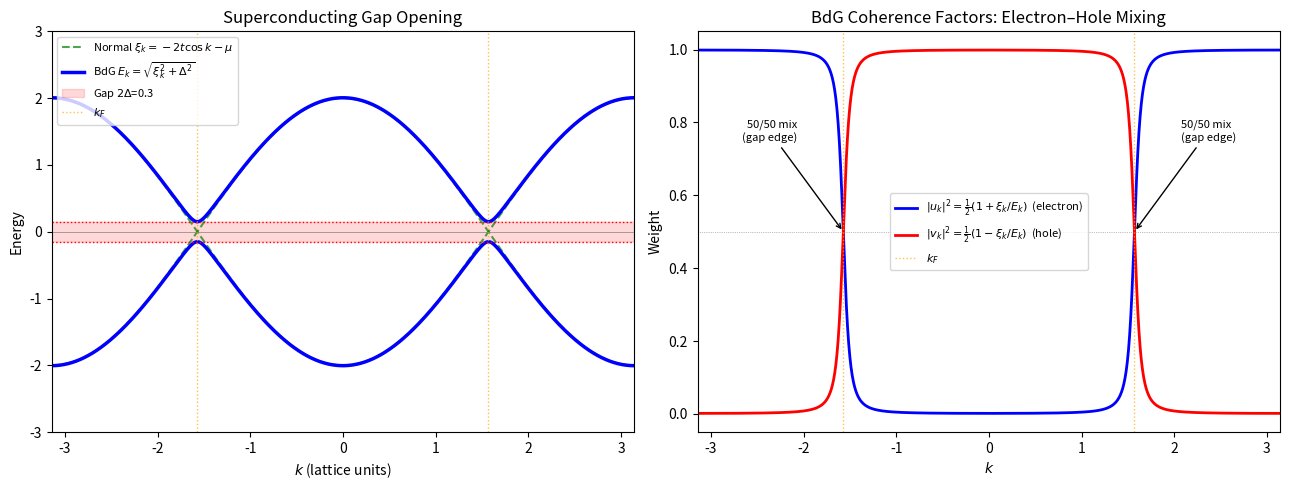
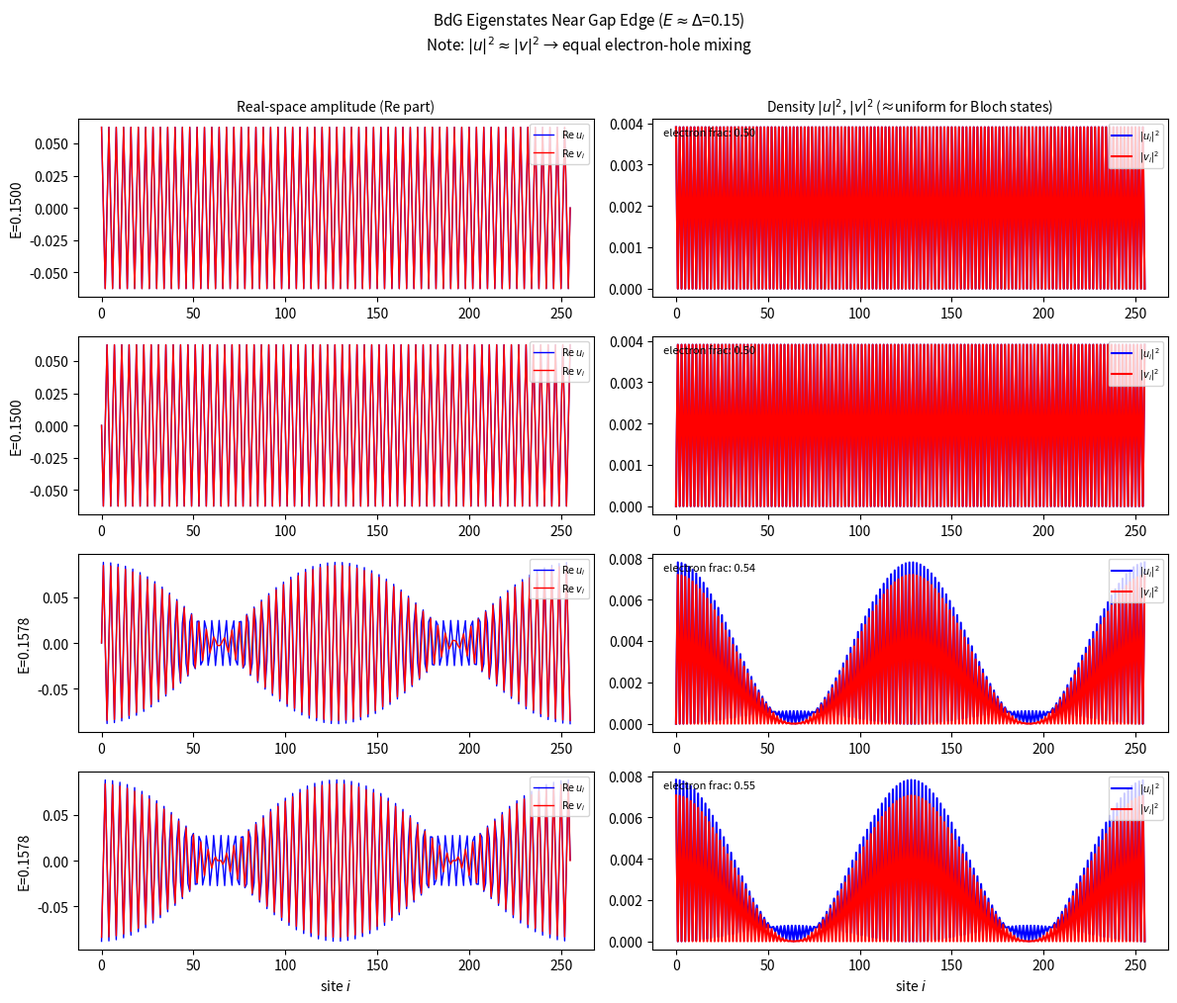
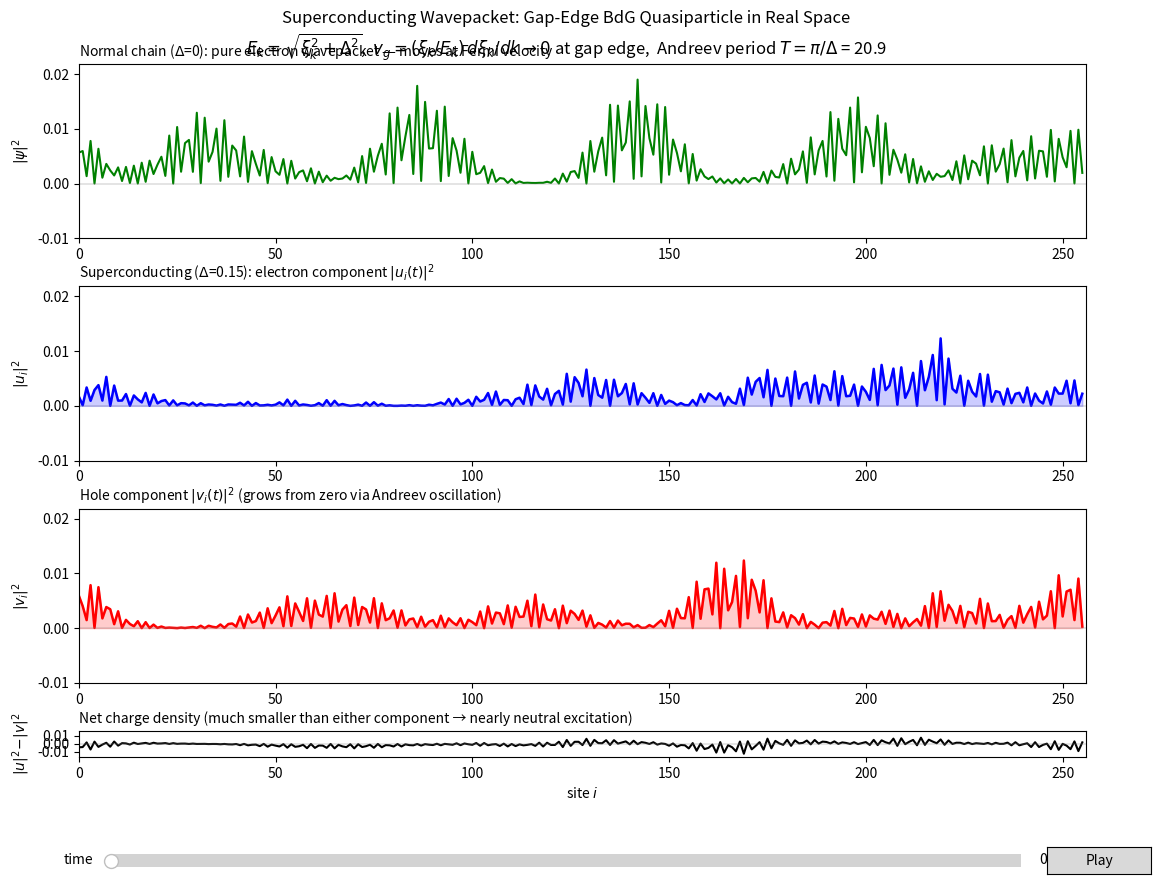

These charts were generated, in order, by the following Python code:
"""
Superconducting Gap & Wavepacket Visualization on a 1D Tight-Binding Chain
==========================================================================

This script is a didactic visualization of how superconductivity modifies
the electronic structure of a 1D crystal and how the modified eigenstates
near the gap edge combine into moving "superconducting wavepackets".

PHYSICAL SETUP
--------------
We consider a 1D tight-binding chain (the simplest model of a crystal):

    H_0 = -t Σ_i (c†_{i+1} c_i + h.c.) - μ Σ_i c†_i c_i

In k-space (periodic chain), the normal-state dispersion is:

    ξ_k = -2t cos(k) - μ        (measured from Fermi level)

At half-filling (μ=0), the Fermi points are at k_F = ±π/2, where ξ_k = 0.

SUPERCONDUCTING PAIRING (BCS/BdG)
---------------------------------
We add an on-site s-wave pairing gap Δ (from electron-phonon coupling
mediated attraction, treated at mean-field level). The Bogoliubov–de Gennes
(BdG) Hamiltonian in Nambu space (c_k, c†_{-k}) is:

    H_BdG(k) = [ ξ_k    Δ  ]    →    eigenvalues: E_k = ±√(ξ_k² + Δ²)
               [ Δ*   -ξ_k ]

KEY PHYSICS:
1. GAP OPENING: The normal dispersion ξ_k is "folded" — positive and negative
   branches repel each other due to the off-diagonal Δ coupling. The result
   is E_k = √(ξ_k² + Δ²), which has a minimum gap of 2Δ at the Fermi points.

2. ELECTRON-HOLE MIXING: Each BdG eigenstate is a spinor (u_k, v_k):
       u_k² = ½(1 + ξ_k/E_k)    (electron character)
       v_k² = ½(1 - ξ_k/E_k)    (hole character)
   At the gap edge (ξ_k=0): u_k² = v_k² = ½  →  50/50 electron-hole mix.
   Far from the gap (|ξ_k| >> Δ): either u≈1 (pure electron) or v≈1 (pure hole).

3. GROUP VELOCITY: v_g = dE_k/dk = (ξ_k/E_k) · dξ_k/dk
   At the gap edge: v_g → 0. The quasiparticle is "heavy" — it barely moves.
   This is why superconducting excitations near the gap are slow.

4. ANDREEV OSCILLATION: If you inject a pure electron at the Fermi point,
   it oscillates between electron and hole character at frequency Δ/ℏ:
       u(t) = cos(Δt),   v(t) = -i sin(Δt)
   Period: T_Andreev = π/Δ. This is the real-space signature of the gap.

WAVEPACKET CONSTRUCTION
-----------------------
Following the recipe from the document:
  1. Diagonalize the BdG Hamiltonian → get E_n, (u_n, v_n) for each eigenstate.
  2. Select states near the positive gap edge (E ≈ +Δ).
  3. Weight them with a Gaussian in k-space: c_k = exp(-(k-k_0)²/2σ_k²).
  4. The real-space wavepacket at time t is:
       Ψ_e(x,t) = Σ_k c_k u_k(x) e^{-iE_k t}
       Ψ_h(x,t) = Σ_k c_k v_k(x) e^{-iE_k t}
  5. Plot |Ψ_e|² (electron density), |Ψ_h|² (hole density), and their
     difference (net charge density).

WHAT YOU SEE IN THE ANIMATION
-----------------------------
- |u(x,t)|²:  electron component of the Bogoliubov quasiparticle
- |v(x,t)|²:  hole component (starts at zero, grows via Andreev oscillation)
- |u|²-|v|²:  net charge — much smaller than either component alone
              (this is the "neutral" nature of the superconducting excitation)

Run:  python sc_gap_wavepacket.py
      python sc_gap_wavepacket.py --save movie.gif
"""

import argparse
import numpy as np
import matplotlib.pyplot as plt
from matplotlib.animation import FuncAnimation
from matplotlib.widgets import Slider, Button
from matplotlib.gridspec import GridSpec

# ============================================================================
# Model: 1D Periodic Tight-Binding + BdG
# ============================================================================
#
# We use a PERIODIC chain (not open) so that eigenstates are Bloch waves
# with well-defined k. This makes the connection to the BdG spectrum E(k)
# exact and clean.
#
# H_0(k) = ξ_k = -2t cos(k) - μ
# H_BdG(k) = [ ξ_k   Δ  ]
#             [ Δ    -ξ_k ]
#
# For each k, the 2×2 BdG Hamiltonian is diagonalized analytically:
#   E_k = ±√(ξ_k² + Δ²)
#   u_k = cos(θ_k/2),  v_k = sin(θ_k/2),  where tan(θ_k) = Δ/ξ_k
#
# But for the real-space wavepacket we need the BdG eigenstates in the
# site basis, so we build the full 2N×2N matrix and diagonalize numerically.

def build_bdg_periodic(N, t=1.0, mu=0.0, Delta=0.15):
    """
    Build the BdG Hamiltonian for a PERIODIC 1D chain.

    The normal Hamiltonian H_0 has:
      - diagonal: -μ (onsite energy = chemical potential)
      - off-diagonal: -t (nearest-neighbor hopping)
      - periodic boundary: H[0, N-1] = H[N-1, 0] = -t

    The BdG matrix in Nambu basis (c_0↑, ..., c_{N-1}↑, c†_0↓, ..., c†_{N-1}↓):

        H_BdG = [ H_0       Δ·I  ]
                [ Δ·I    -H_0*   ]

    Returns the 2N×2N complex matrix.
    """
    H0 = np.zeros((N, N), dtype=complex)
    for i in range(N):
        H0[i, i] = -mu
        H0[i, (i + 1) % N] = -t  # forward hop with periodic BC
        H0[i, (i - 1) % N] = -t  # backward hop
    H = np.zeros((2 * N, 2 * N), dtype=complex)
    H[:N, :N] = H0
    H[N:, N:] = -H0.conjugate()  # hole block = -H_0* (time-reversed)
    H[:N, N:] = Delta * np.eye(N)  # pairing: Δ c†_i↑ c†_i↓ + h.c.
    H[N:, :N] = Delta * np.eye(N)
    return H

# ============================================================================
# Static Figure 1: Gap Opening — Normal vs BdG Spectrum
# ============================================================================

def plot_gap_opening(t=1.0, mu=0.0, Delta=0.15):
    """
    Show how the superconducting gap opens in the BdG spectrum.

    Left panel:  Normal dispersion ξ_k = -2t cos(k) - μ (dashed)
                 BdG dispersion    E_k = √(ξ_k² + Δ²) (solid)
                 The gap 2Δ opens at the Fermi points k_F = ±π/2.

    Right panel: Electron/hole weights u_k² and v_k² vs k.
                 At gap edge: u² = v² = ½ (maximum mixing).
                 Far from gap: pure electron (u²→1) or pure hole (v²→1).
    """
    k = np.linspace(-np.pi, np.pi, 1000)
    xi = -2 * t * np.cos(k) - mu
    E = np.sqrt(xi**2 + Delta**2)

    # BdG coherence factors (electron/hole weights)
    # u_k² = ½(1 + ξ_k/E_k),  v_k² = ½(1 - ξ_k/E_k)
    u2 = 0.5 * (1 + xi / E)
    v2 = 0.5 * (1 - xi / E)

    fig, (ax1, ax2) = plt.subplots(1, 2, figsize=(13, 5))

    # --- Left: Spectrum ---
    ax1.plot(k, xi, 'g--', lw=1.5, alpha=0.7, label=r"Normal $\xi_k = -2t\cos k - \mu$")
    ax1.plot(k, -xi, 'g--', lw=1.5, alpha=0.7)
    ax1.plot(k, E, 'b-', lw=2.5, label=r"BdG $E_k = \sqrt{\xi_k^2+\Delta^2}$")
    ax1.plot(k, -E, 'b-', lw=2.5)
    ax1.fill_between(k, -Delta, Delta, alpha=0.15, color='red', label=f"Gap $2\\Delta$={2*Delta}")
    ax1.axhline(Delta, color='r', ls=':', lw=1)
    ax1.axhline(-Delta, color='r', ls=':', lw=1)
    ax1.axhline(0, color='gray', lw=0.5)
    ax1.axvline(np.pi / 2, color='orange', ls=':', lw=1, alpha=0.7, label="$k_F$")
    ax1.axvline(-np.pi / 2, color='orange', ls=':', lw=1, alpha=0.7)
    ax1.set_xlabel("$k$ (lattice units)")
    ax1.set_ylabel("Energy")
    ax1.set_title("Superconducting Gap Opening", fontsize=12)
    ax1.legend(fontsize=8, loc='upper left')
    ax1.set_xlim(-np.pi, np.pi)
    ax1.set_ylim(-3, 3)

    # --- Right: Coherence factors ---
    ax2.plot(k, u2, 'b-', lw=2, label=r"$|u_k|^2 = \frac{1}{2}(1+\xi_k/E_k)$  (electron)")
    ax2.plot(k, v2, 'r-', lw=2, label=r"$|v_k|^2 = \frac{1}{2}(1-\xi_k/E_k)$  (hole)")
    ax2.axvline(np.pi / 2, color='orange', ls=':', lw=1, alpha=0.7, label="$k_F$")
    ax2.axvline(-np.pi / 2, color='orange', ls=':', lw=1, alpha=0.7)
    ax2.axhline(0.5, color='gray', ls=':', lw=0.5)
    ax2.annotate("50/50 mix\n(gap edge)", xy=(np.pi/2, 0.5), xytext=(np.pi/2+0.5, 0.75),
                 fontsize=8, arrowprops=dict(arrowstyle='->', color='black'),
                 ha='left')
    ax2.annotate("50/50 mix\n(gap edge)", xy=(-np.pi/2, 0.5), xytext=(-np.pi/2-0.5, 0.75),
                 fontsize=8, arrowprops=dict(arrowstyle='->', color='black'),
                 ha='right')
    ax2.set_xlabel("$k$")
    ax2.set_ylabel("Weight")
    ax2.set_title("BdG Coherence Factors: Electron–Hole Mixing", fontsize=12)
    ax2.legend(fontsize=8, loc='center')
    ax2.set_xlim(-np.pi, np.pi)
    ax2.set_ylim(-0.05, 1.05)

    plt.tight_layout()
    return fig

# ============================================================================
# Static Figure 2: BdG Eigenstates Near Gap Edge in Real Space
# ============================================================================

def plot_gap_edge_states(N=128, t=1.0, mu=0.0, Delta=0.15, n_states=4):
    """
    Show the real-space structure of BdG eigenstates near the positive gap edge.

    Each BdG eigenstate is a spinor (u_i, v_i) on each site.
    Near the gap edge, |u_i|² ≈ |v_i|² — the state is an equal
    superposition of electron and hole amplitudes.

    The eigenstates are Bloch-like (plane waves modulated by the gap),
    with |u_i|² and |v_i|² being spatially uniform for a translationally
    invariant chain. The real-space structure becomes visible when we
    build a wavepacket (next figure).
    """
    H = build_bdg_periodic(N, t, mu, Delta)
    E, V = np.linalg.eigh(H)
    x = np.arange(N)

    # Positive-energy states sorted by energy, pick those near +Delta
    pos_mask = E > 0
    E_pos = E[pos_mask]
    V_pos = V[:, pos_mask]

    # Sort by proximity to gap edge E=Delta
    order = np.argsort(np.abs(E_pos - Delta))
    gap_edge_idx = order[:n_states]

    fig, axes = plt.subplots(n_states, 2, figsize=(12, 2.5 * n_states), squeeze=False)
    for row, idx in enumerate(gap_edge_idx):
        u = V_pos[:N, idx]
        v = V_pos[N:, idx]
        E_val = E_pos[idx]

        # Real part of u and v (showing the wave-like character)
        axes[row, 0].plot(x, u.real, 'b-', lw=1, label=r"$\mathrm{Re}\,u_i$")
        axes[row, 0].plot(x, v.real, 'r-', lw=1, label=r"$\mathrm{Re}\,v_i$")
        axes[row, 0].set_ylabel(f"E={E_val:.4f}")
        axes[row, 0].legend(fontsize=7, loc='upper right')
        if row == 0:
            axes[row, 0].set_title("Real-space amplitude (Re part)", fontsize=10)

        # Densities |u|² and |v|²
        axes[row, 1].plot(x, np.abs(u)**2, 'b-', lw=1.5, label=r"$|u_i|^2$")
        axes[row, 1].plot(x, np.abs(v)**2, 'r-', lw=1.5, label=r"$|v_i|^2$")
        axes[row, 1].legend(fontsize=7, loc='upper right')
        if row == 0:
            axes[row, 1].set_title(r"Density $|u|^2$, $|v|^2$ (≈uniform for Bloch states)", fontsize=10)

        # Annotate electron/hole fraction
        frac_e = np.sum(np.abs(u)**2) / (np.sum(np.abs(u)**2) + np.sum(np.abs(v)**2))
        axes[row, 1].text(0.02, 0.95, f"electron frac: {frac_e:.2f}",
                          transform=axes[row, 1].transAxes, fontsize=8, va='top')

    axes[-1, 0].set_xlabel("site $i$")
    axes[-1, 1].set_xlabel("site $i$")
    fig.suptitle(f"BdG Eigenstates Near Gap Edge ($E \\approx \\Delta$={Delta})\n"
                 f"Note: $|u|^2 \\approx |v|^2$ → equal electron-hole mixing", fontsize=11, y=1.01)
    plt.tight_layout()
    return fig

# ============================================================================
# Interactive Animation: Superconducting Wavepacket with Time Slider
# ============================================================================

def animate_sc_wavepacket(N=256, t=1.0, mu=0.0, Delta=0.15,
                          k0=None, sigma_k=0.08, x0=None,
                          nsteps=400, dt=0.3):
    """
    Build and animate a superconducting (Bogoliubov) wavepacket.

    CONSTRUCTION (following the document's recipe):
    1. Diagonalize BdG → E_n, V_n = (u_n, v_n)
    2. Select states near positive gap edge (E ≈ +Δ)
    3. Weight with Gaussian in k-space around k_0 (slightly off k_F
       so the packet has nonzero group velocity)
    4. Time evolve: Ψ(t) = Σ_n c_n V_n exp(-i E_n t)

    The wavepacket shows:
    - |u(x,t)|²:  electron density of the Bogoliubov quasiparticle
    - |v(x,t)|²:  hole density (grows from zero via Andreev oscillation)
    - |u|²-|v|²:  net charge density (small — the excitation is nearly neutral)

    PHYSICAL INTERPRETATION:
    - The packet moves with BdG group velocity v_g = (ξ_k/E_k)·dξ_k/dk,
      which is REDUCED compared to the normal state by the factor ξ_k/E_k.
    - Simultaneously, electron character oscillates into hole character
      and back at the Andreev frequency ω_A = Δ (period T = π/Δ).
    - Near the gap edge, v_g → 0, so the packet is nearly stationary
      but still oscillates between electron and hole.
    - The net charge |u|²-|v|² can be much smaller than either |u|² or |v|²
      separately — this is the hallmark of a superconducting excitation:
      it is partly "added electron" and partly "removed electron" (hole).
    """
    if k0 is None:
        k0 = np.pi / 2 + 0.25  # slightly above k_F for nonzero v_g
    if x0 is None:
        x0 = N // 4

    # --- Build and diagonalize BdG ---
    H = build_bdg_periodic(N, t, mu, Delta)
    E, V = np.linalg.eigh(H)

    # --- Identify k-values for each eigenstate ---
    # For a periodic chain, eigenstates of H_0 are plane waves with
    # k_n = 2πn/N. The BdG eigenstates inherit this structure.
    k_vals = 2 * np.pi * np.arange(N) / N - np.pi  # first Brillouin zone

    # --- Select positive-energy states near gap edge ---
    pos_mask = E > 0
    E_pos = E[pos_mask]
    V_pos = V[:, pos_mask]

    # For each positive-energy BdG state, find its k-value.
    # The BdG eigenstates come in pairs; we need to identify k for each.
    # We do this by looking at the momentum content of u component.
    k_of_state = np.zeros(len(E_pos))
    for n in range(len(E_pos)):
        u = V_pos[:N, n]
        fft_u = np.fft.fftshift(np.abs(np.fft.fft(u)))
        k_idx = np.argmax(fft_u)
        k_of_state[n] = np.linspace(-np.pi, np.pi, N, endpoint=False)[k_idx]

    # --- Build Gaussian weights in k-space ---
    # c_k = exp(-(k - k_0)² / (2 σ_k²))
    # This selects a narrow band of k-states around k_0, near the gap edge.
    # The width σ_k controls how localized the packet is in real space:
    #   Δx ~ 1/σ_k  (uncertainty principle)
    weights = np.exp(-(k_of_state - k0)**2 / (2 * sigma_k**2))
    weights /= np.sqrt(np.sum(weights**2))

    # --- Build initial BdG spinor ---
    # Ψ(0) = Σ_n c_n V_n
    # This is a superposition of gap-edge BdG eigenstates.
    # At t=0, it is mostly electron-like (if k_0 is near k_F from above)
    # because u_k > v_k for ξ_k > 0.
    psi0 = V_pos @ weights  # shape (2N,)
    psi0 = np.concatenate([psi0[:N], psi0[N:]])  # ensure correct shape

    # Actually, let's be more careful: V_pos is (2N, N_pos), weights is (N_pos,)
    psi0 = V_pos @ weights  # (2N,)

    # Normalize
    psi0 /= np.sqrt(np.sum(np.abs(psi0)**2))

    # --- Precompute expansion coefficients for time evolution ---
    # ψ(t) = V_pos @ (exp(-i E_pos t) * weights)
    # We precompute weights once; at each time step just apply phases.
    coeffs = weights.copy()
    coeffs /= np.sqrt(np.sum(np.abs(coeffs)**2))

    # --- Also build a NORMAL-state wavepacket for comparison ---
    # Same k_0, same σ_k, but Δ=0 (pure electron, no hole component)
    H_normal = build_bdg_periodic(N, t, mu, Delta=0.0)
    E_n, V_n = np.linalg.eigh(H_normal)
    pos_n = E_n > 0
    E_n_pos = E_n[pos_n]
    V_n_pos = V_n[:, pos_n]

    # Find k for normal states
    k_of_normal = np.zeros(len(E_n_pos))
    for n in range(len(E_n_pos)):
        u = V_n_pos[:N, n]
        fft_u = np.fft.fftshift(np.abs(np.fft.fft(u)))
        k_idx = np.argmax(fft_u)
        k_of_normal[n] = np.linspace(-np.pi, np.pi, N, endpoint=False)[k_idx]

    weights_n = np.exp(-(k_of_normal - k0)**2 / (2 * sigma_k**2))
    weights_n /= np.sqrt(np.sum(weights_n**2))
    coeffs_n = weights_n.copy()

    # --- Set up figure ---
    x = np.arange(N)
    fig = plt.figure(figsize=(13, 9))
    gs = GridSpec(4, 1, height_ratios=[1, 1, 1, 0.15], hspace=0.35, top=0.92, bottom=0.15)

    ax_normal = fig.add_subplot(gs[0])
    ax_u = fig.add_subplot(gs[1], sharex=ax_normal)
    ax_v = fig.add_subplot(gs[2], sharex=ax_normal)
    ax_charge = fig.add_subplot(gs[3], sharex=ax_normal)

    # Plot lines
    line_normal, = ax_normal.plot([], [], 'g-', lw=1.5)
    line_u, = ax_u.plot([], [], 'b-', lw=1.8)
    line_v, = ax_v.plot([], [], 'r-', lw=1.8)
    line_charge, = ax_charge.plot([], [], 'k-', lw=1.5)

    # Fill areas for visual impact
    fill_u = ax_u.fill_between(x, 0, 0, color='blue', alpha=0.2)
    fill_v = ax_v.fill_between(x, 0, 0, color='red', alpha=0.2)

    # Labels and limits
    ax_normal.set_ylabel(r"$|\psi|^2$")
    ax_normal.set_title(r"Normal chain ($\Delta$=0): pure electron wavepacket — moves at Fermi velocity", fontsize=10, loc='left')
    ax_normal.axhline(0, color='gray', lw=0.3)

    ax_u.set_ylabel(r"$|u_i|^2$")
    ax_u.set_title(r"Superconducting ($\Delta$=%.2f): electron component $|u_i(t)|^2$" % Delta, fontsize=10, loc='left')
    ax_u.axhline(0, color='gray', lw=0.3)

    ax_v.set_ylabel(r"$|v_i|^2$")
    ax_v.set_title(r"Hole component $|v_i(t)|^2$ (grows from zero via Andreev oscillation)", fontsize=10, loc='left')
    ax_v.axhline(0, color='gray', lw=0.3)

    ax_charge.set_ylabel(r"$|u|^2\!-\!|v|^2$")
    ax_charge.set_title(r"Net charge density (much smaller than either component → nearly neutral excitation)", fontsize=10, loc='left')
    ax_charge.set_xlabel("site $i$")
    ax_charge.axhline(0, color='gray', lw=0.3)

    for ax in [ax_normal, ax_u, ax_v, ax_charge]:
        ax.set_xlim(0, N)
        ax.set_ylim(-0.01, 0.06)

    ax_charge.set_ylim(-0.05, 0.05)

    fig.suptitle("Superconducting Wavepacket: Gap-Edge BdG Quasiparticle in Real Space\n"
                 r"$E_k=\sqrt{\xi_k^2+\Delta^2}$,  $v_g=(\xi_k/E_k)\,d\xi_k/dk \to 0$ at gap edge,  Andreev period $T=\pi/\Delta$"
                 f" = {np.pi/Delta:.1f}",
                 fontsize=12)

    # --- Time slider ---
    ax_slider = fig.add_axes([0.15, 0.02, 0.7, 0.03])
    t_max = nsteps * dt
    slider = Slider(ax_slider, 'time', 0, t_max, valinit=0, valfmt='%.1f')

    # --- Precompute all frames for smooth slider ---
    print("Precomputing frames...")
    all_ne = np.zeros((nsteps, N))
    all_nh = np.zeros((nsteps, N))
    all_charge = np.zeros((nsteps, N))
    all_ne_normal = np.zeros((nsteps, N))

    for step in range(nsteps):
        time = step * dt

        # BdG wavepacket
        phase = np.exp(-1j * E_pos * time)
        psi = V_pos @ (phase * coeffs)
        u = psi[:N]
        v = psi[N:]
        all_ne[step] = np.abs(u)**2
        all_nh[step] = np.abs(v)**2
        all_charge[step] = all_ne[step] - all_nh[step]

        # Normal wavepacket
        phase_n = np.exp(-1j * E_n_pos * time)
        psi_n = V_n_pos @ (phase_n * coeffs_n)
        all_ne_normal[step] = np.abs(psi_n[:N])**2

    print("Done precomputing.")

    # --- Auto-scale y limits ---
    ymax = max(all_ne.max(), all_nh.max(), all_ne_normal.max()) * 1.15
    ax_normal.set_ylim(-0.01, ymax)
    ax_u.set_ylim(-0.01, ymax)
    ax_v.set_ylim(-0.01, ymax)
    cmax = max(abs(all_charge.min()), abs(all_charge.max())) * 1.3
    ax_charge.set_ylim(-cmax, cmax)

    # --- Update function ---
    def update(val):
        t = slider.val
        step = int(t / dt)
        step = min(step, nsteps - 1)

        line_normal.set_data(x, all_ne_normal[step])
        line_u.set_data(x, all_ne[step])
        line_v.set_data(x, all_nh[step])
        line_charge.set_data(x, all_charge[step])

        # Update fills
        nonlocal fill_u, fill_v
        fill_u.remove()
        fill_v.remove()
        fill_u = ax_u.fill_between(x, 0, all_ne[step], color='blue', alpha=0.2)
        fill_v = ax_v.fill_between(x, 0, all_nh[step], color='red', alpha=0.2)

        fig.canvas.draw_idle()

    slider.on_changed(update)

    # --- Play button ---
    ax_play = fig.add_axes([0.87, 0.02, 0.08, 0.03])
    play_button = Button(ax_play, 'Play')

    playing = [False]
    play_idx = [0]

    def play(event):
        if playing[0]:
            playing[0] = False
            play_button.label.set_text('Play')
        else:
            playing[0] = True
            play_button.label.set_text('Stop')
            play_idx[0] = int(slider.val / dt)
            def play_loop():
                if not playing[0]:
                    return
                play_idx[0] = (play_idx[0] + 1) % nsteps
                slider.set_val(play_idx[0] * dt)
                fig.canvas.draw_idle()
                if playing[0]:
                    fig.canvas.after(30, play_loop)  # ~30ms per frame
            # matplotlib doesn't have .after in all backends; use timer instead
            timer = fig.canvas.new_timer(interval=30)
            def on_timer():
                if not playing[0]:
                    timer.stop()
                    return
                play_idx[0] = (play_idx[0] + 1) % nsteps
                slider.set_val(play_idx[0] * dt)
            timer.add_callback(on_timer)
            timer.start()

    play_button.on_clicked(play)

    # Initial draw
    update(0)

    return fig, slider, all_ne, all_nh, all_charge, all_ne_normal, dt, nsteps

# ============================================================================
# Animation version (FuncAnimation, for saving to GIF)
# ============================================================================

def make_animation(N=256, t=1.0, mu=0.0, Delta=0.15, k0=None,
                   sigma_k=0.08, nsteps=400, dt=0.3, save_path=None):
    """
    FuncAnimation version of the superconducting wavepacket.
    Saves to GIF if save_path is given.
    """
    if k0 is None:
        k0 = np.pi / 2 + 0.25
    x0 = N // 4

    H = build_bdg_periodic(N, t, mu, Delta)
    E, V = np.linalg.eigh(H)
    pos_mask = E > 0
    E_pos = E[pos_mask]
    V_pos = V[:, pos_mask]

    k_of_state = np.zeros(len(E_pos))
    for n in range(len(E_pos)):
        u = V_pos[:N, n]
        fft_u = np.fft.fftshift(np.abs(np.fft.fft(u)))
        k_idx = np.argmax(fft_u)
        k_of_state[n] = np.linspace(-np.pi, np.pi, N, endpoint=False)[k_idx]

    weights = np.exp(-(k_of_state - k0)**2 / (2 * sigma_k**2))
    weights /= np.sqrt(np.sum(weights**2))

    # Normal state
    H_n = build_bdg_periodic(N, t, mu, 0.0)
    E_n, V_n = np.linalg.eigh(H_n)
    pos_n = E_n > 0
    E_n_pos = E_n[pos_n]
    V_n_pos = V_n[:, pos_n]

    k_of_normal = np.zeros(len(E_n_pos))
    for n in range(len(E_n_pos)):
        u = V_n_pos[:N, n]
        fft_u = np.fft.fftshift(np.abs(np.fft.fft(u)))
        k_idx = np.argmax(fft_u)
        k_of_normal[n] = np.linspace(-np.pi, np.pi, N, endpoint=False)[k_idx]

    weights_n = np.exp(-(k_of_normal - k0)**2 / (2 * sigma_k**2))
    weights_n /= np.sqrt(np.sum(weights_n**2))

    x = np.arange(N)
    fig, axes = plt.subplots(4, 1, figsize=(11, 9), sharex=True)
    line_n, = axes[0].plot([], [], 'g-', lw=1.5)
    line_u, = axes[1].plot([], [], 'b-', lw=1.8)
    line_v, = axes[2].plot([], [], 'r-', lw=1.8)
    line_c, = axes[3].plot([], [], 'k-', lw=1.5)

    for ax in axes:
        ax.axhline(0, color='gray', lw=0.3)
        ax.set_xlim(0, N)
    axes[0].set_ylim(-0.01, 0.06)
    axes[1].set_ylim(-0.01, 0.06)
    axes[2].set_ylim(-0.01, 0.06)
    axes[3].set_ylim(-0.05, 0.05)
    axes[0].set_ylabel(r"$|\psi|^2$")
    axes[1].set_ylabel(r"$|u_i|^2$")
    axes[2].set_ylabel(r"$|v_i|^2$")
    axes[3].set_ylabel(r"$|u|^2\!-\!|v|^2$")
    axes[3].set_xlabel("site $i$")

    axes[0].set_title(r"Normal ($\Delta$=0): electron packet — full Fermi velocity", fontsize=9, loc='left')
    axes[1].set_title(r"SC: electron $|u_i(t)|^2$", fontsize=9, loc='left')
    axes[2].set_title(r"SC: hole $|v_i(t)|^2$ (Andreev oscillation, $T=\pi/\Delta$"+f"={np.pi/Delta:.1f})", fontsize=9, loc='left')
    axes[3].set_title(r"Net charge (nearly neutral)", fontsize=9, loc='left')

    fig.suptitle(f"Superconducting Wavepacket ($\\Delta$={Delta}, $k_0$={k0:.2f})\n"
                 r"Gap-edge BdG states superposed → moving electron-hole wavepacket",
                 fontsize=12)

    def init():
        for ln in [line_n, line_u, line_v, line_c]:
            ln.set_data([], [])
        return line_n, line_u, line_v, line_c

    def update(frame):
        time = frame * dt
        # BdG
        phase = np.exp(-1j * E_pos * time)
        psi = V_pos @ (phase * weights)
        u, v = psi[:N], psi[N:]
        ne, nh = np.abs(u)**2, np.abs(v)**2
        # Normal
        phase_n = np.exp(-1j * E_n_pos * time)
        psi_n = V_n_pos @ (phase_n * weights_n)
        ne_n = np.abs(psi_n[:N])**2

        line_n.set_data(x, ne_n)
        line_u.set_data(x, ne)
        line_v.set_data(x, nh)
        line_c.set_data(x, ne - nh)
        axes[0].set_title(f"Normal ($\\Delta$=0): electron packet   t={time:.1f}", fontsize=9, loc='left')
        return line_n, line_u, line_v, line_c

    anim = FuncAnimation(fig, update, frames=nsteps, init_func=init, blit=True, interval=30)

    if save_path:
        anim.save(save_path, writer='pillow', fps=30, dpi=100)
        print(f"Saved animation to {save_path}")

    return fig, anim

# ============================================================================
# Main
# ============================================================================

def main():
    parser = argparse.ArgumentParser(description="Superconducting gap & wavepacket visualization")
    parser.add_argument('--save', type=str, default=None, help="Save animation to file (e.g. movie.gif)")
    parser.add_argument('--static-only', action='store_true', help="Only show static figures")
    parser.add_argument('--Delta', type=float, default=0.15, help="Superconducting gap parameter")
    parser.add_argument('--N', type=int, default=256, help="Number of lattice sites")
    args = parser.parse_args()

    Delta = args.Delta
    N = args.N

    # --- Static Figure 1: Gap opening ---
    print("[1] Plotting gap opening (normal vs BdG spectrum)...")
    fig1 = plot_gap_opening(Delta=Delta)
    fig1.savefig("sc_gap_opening.png", dpi=150, bbox_inches='tight')
    print("    Saved sc_gap_opening.png")

    # --- Static Figure 2: Gap-edge eigenstates ---
    print("[2] Plotting BdG eigenstates near gap edge...")
    fig2 = plot_gap_edge_states(N=N, Delta=Delta)
    fig2.savefig("sc_gap_edge_states.png", dpi=150, bbox_inches='tight')
    print("    Saved sc_gap_edge_states.png")

    if not args.static_only:
        # --- Interactive animation with slider ---
        print("[3] Building interactive wavepacket animation...")
        fig3, slider, ne, nh, charge, ne_n, dt, nsteps = animate_sc_wavepacket(
            N=N, Delta=Delta, nsteps=400, dt=0.3)
        print("    Interactive window open — use the time slider or Play button.")

        if args.save:
            print(f"[4] Saving animation to {args.save}...")
            # Use FuncAnimation version for saving
            fig4, anim = make_animation(N=N, Delta=Delta, nsteps=400, dt=0.3, save_path=args.save)

    plt.show()

if __name__ == '__main__':
    main()
